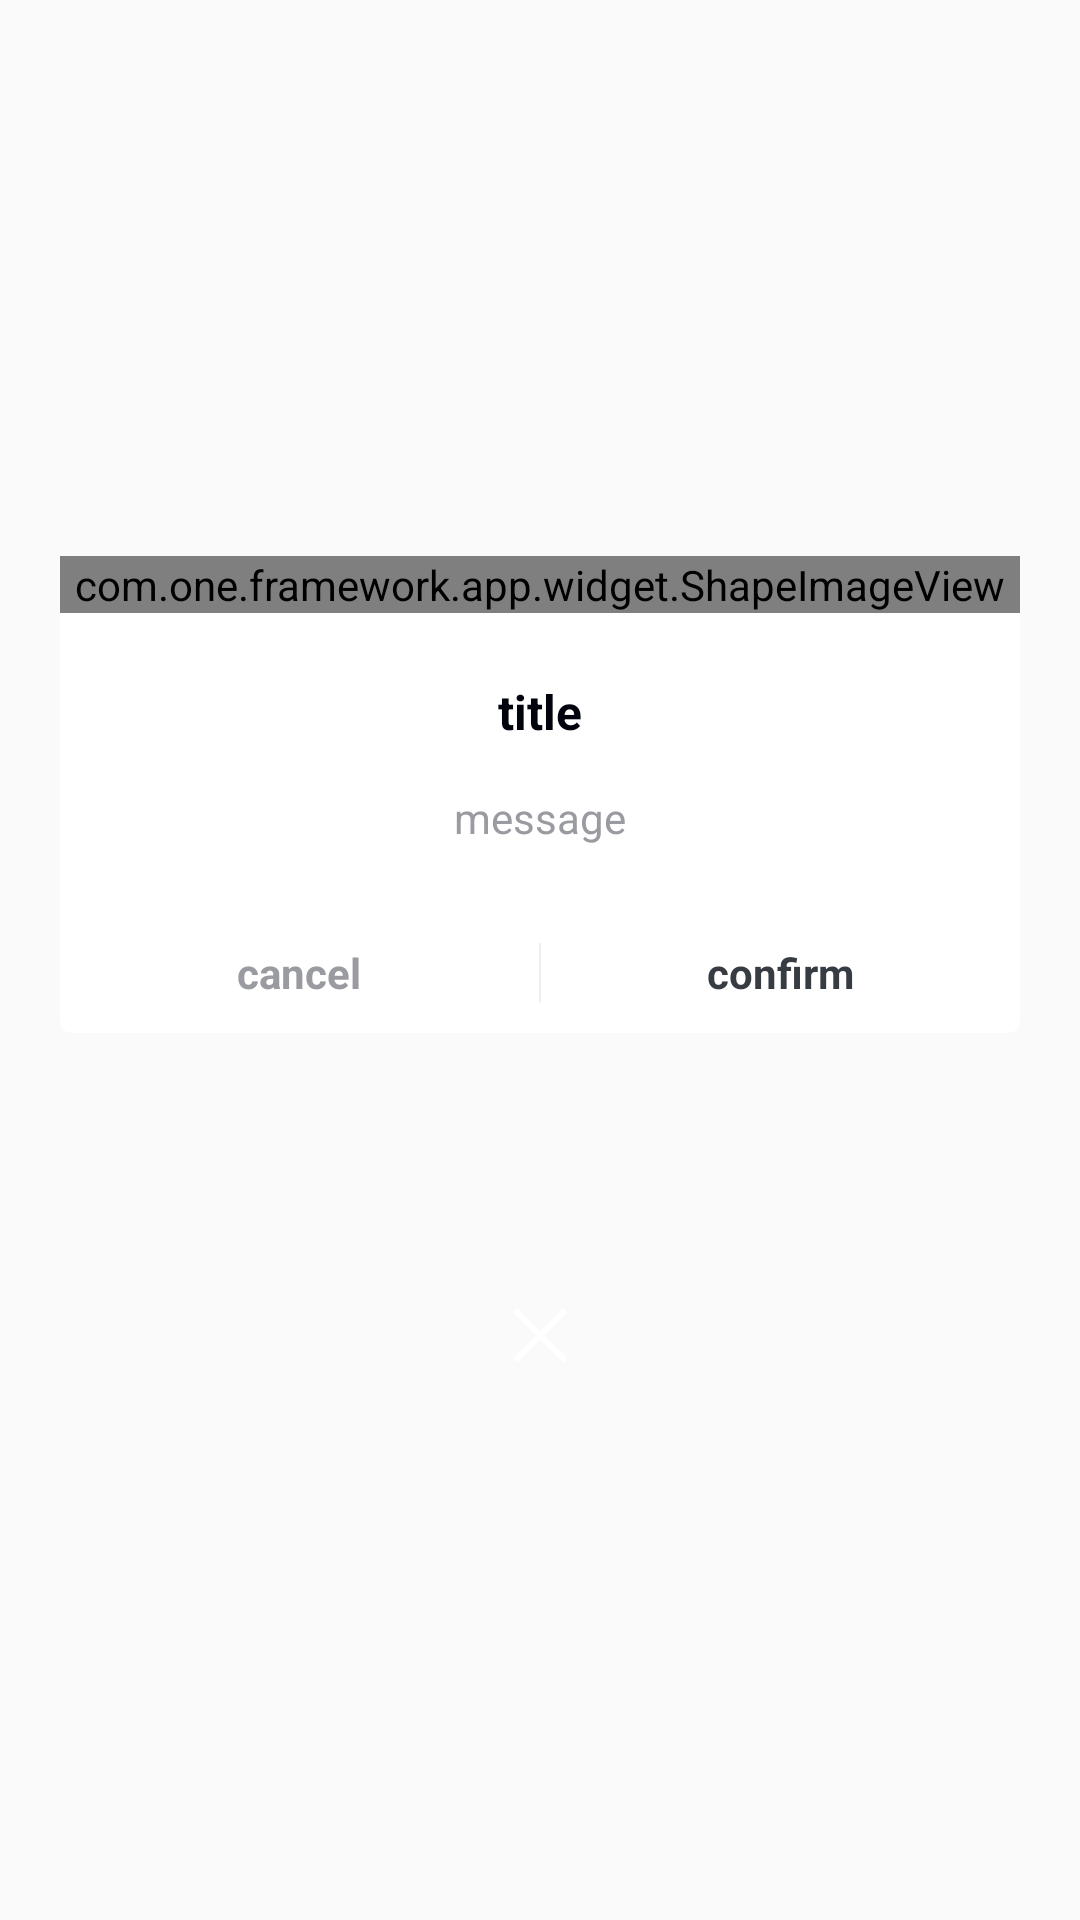

Layout XML and referenced resources for this Android screen:
<!-- AndroidManifest.xml: application theme AppTheme.Main -->
<!-- res/layout/one_support_dialog_layout.xml -->
<?xml version="1.0" encoding="utf-8"?>
<RelativeLayout xmlns:android="http://schemas.android.com/apk/res/android"
  xmlns:app="http://schemas.android.com/apk/res-auto"
  android:layout_width="match_parent"
  android:layout_height="wrap_content"
  android:layout_gravity="center"
  android:gravity="center">

  <RelativeLayout
    android:id="@+id/one_support_dialog_body"
    android:layout_width="match_parent"
    android:layout_height="wrap_content"
    android:layout_marginLeft="20dp"
    android:layout_marginRight="20dp"
    android:layout_gravity="center"
    android:background="@drawable/one_support_dialog_shape_bg"
    android:gravity="center">

    <LinearLayout
      android:id="@+id/echo_dialog_top"
      android:layout_width="match_parent"
      android:layout_height="wrap_content"
      android:orientation="vertical">

      <com.one.framework.app.widget.ShapeImageView
        android:id="@+id/one_support_dialog_image"
        android:layout_width="match_parent"
        android:layout_height="wrap_content"
        android:scaleType="fitXY"
        app:imageType="round"
        app:rectRoundRadius="4dp"/>

      <TextView
        android:id="@+id/one_support_dialog_title"
        android:textStyle="bold"
        android:layout_width="match_parent"
        android:layout_height="wrap_content"
        android:paddingTop="22dp"
        android:gravity="center"
        android:text="title"
        android:textColor="#02040d"
        android:textSize="16sp"/>

      <TextView
        android:id="@+id/one_support_dialog_message"
        android:layout_width="match_parent"
        android:layout_height="wrap_content"
        android:layout_marginLeft="20dp"
        android:layout_marginRight="20dp"
        android:paddingTop="15dp"
        android:focusable="false"
        android:focusableInTouchMode="false"
        android:gravity="center"
        android:lineSpacingExtra="3dp"
        android:text="message"
        android:textColor="#999ba1"
        android:textSize="14sp"/>

      <TextView
        android:id="@+id/one_support_dialog_message_no_title"
        android:layout_width="match_parent"
        android:layout_height="wrap_content"
        android:layout_marginLeft="20dp"
        android:layout_marginRight="20dp"
        android:paddingTop="22dp"
        android:focusable="false"
        android:focusableInTouchMode="false"
        android:gravity="center"
        android:lineSpacingExtra="3dp"
        android:text="message"
        android:textColor="#999ba1"
        android:textSize="14sp"
        android:visibility="gone"/>

    </LinearLayout>

    <View
      android:id="@+id/one_support_dialog_line_separator"
      android:layout_width="match_parent"
      android:layout_height="1px"
      android:layout_marginTop="22dp"
      android:layout_below="@id/echo_dialog_top"
      android:background="#d3d3d3"
      android:visibility="invisible"/>

    <LinearLayout
      android:id="@+id/one_support_dialog_item_layout"
      android:layout_width="match_parent"
      android:layout_height="wrap_content"
      android:layout_below="@id/one_support_dialog_line_separator"
      android:orientation="vertical"
      android:visibility="gone">

    </LinearLayout>

    <LinearLayout
      android:layout_width="match_parent"
      android:layout_height="wrap_content"
      android:layout_below="@id/one_support_dialog_item_layout"
      android:orientation="horizontal">

      <LinearLayout
        android:id="@+id/one_support_dialog_cancel_layout"
        android:layout_width="0dp"
        android:layout_height="wrap_content"
        android:layout_weight="1"
        android:background="@drawable/one_support_dialog_button_selector"
        android:gravity="center">

        <TextView
          android:id="@+id/one_support_dialog_cancel"
          android:textStyle="bold"
          android:layout_width="wrap_content"
          android:layout_height="40dp"
          android:gravity="center"
          android:text="cancel"
          android:textColor="#999ba1"
          android:textSize="14sp"/>
      </LinearLayout>

      <View
        android:id="@+id/one_support_dialog_line"
        android:layout_width="0.5dp"
        android:layout_height="20dp"
        android:layout_gravity="center"
        android:background="#f0f0f0"/>

      <LinearLayout
        android:id="@+id/one_support_dialog_confirm_layout"
        android:layout_width="0dp"
        android:layout_height="wrap_content"
        android:layout_weight="1"
        android:background="@drawable/one_support_dialog_button_selector"
        android:gravity="center">

        <TextView
          android:id="@+id/one_support_dialog_confirm"
          android:textStyle="bold"
          android:layout_width="wrap_content"
          android:layout_height="40dp"
          android:gravity="center"
          android:text="confirm"
          android:textColor="#373c43"
          android:textSize="14sp"/>

      </LinearLayout>
    </LinearLayout>
  </RelativeLayout>

  <ImageView
    android:id="@+id/one_support_dialog_close"
    android:layout_width="wrap_content"
    android:layout_height="wrap_content"
    android:layout_marginTop="91dp"
    android:layout_below="@id/one_support_dialog_body"
    android:layout_centerHorizontal="true"
    android:layout_gravity="center_horizontal"
    android:src="@drawable/one_support_dlg_close"/>
</RelativeLayout>
<!-- resources referenced by this layout -->
<resources>
  <!-- drawable one_support_dialog_button_selector (drawable) -->
  <?xml version="1.0" encoding="utf-8"?>
  <selector xmlns:android="http://schemas.android.com/apk/res/android">
    <item android:drawable="@drawable/one_support_dialog_shape_bg_bottom_select" android:state_focused="true"/>
    <item android:drawable="@drawable/one_support_dialog_shape_bg_bottom_select" android:state_pressed="true"/>
    <item android:drawable="@drawable/one_support_dialog_shape_bg_bottom"/>
  </selector>
  <!-- drawable one_support_dialog_shape_bg (drawable) -->
  <?xml version="1.0" encoding="utf-8"?>
  <shape xmlns:android="http://schemas.android.com/apk/res/android"
    android:shape="rectangle">
    <solid android:color="#ffffff"/>
  
    <corners android:radius="4dp"/>
  </shape>
  <!-- drawable one_support_dlg_close: png bitmap (drawable-xhdpi, 418 bytes) -->
  <style name="AppTheme.Main" parent="AppTheme">
    </style>
  <!-- drawable one_support_dialog_shape_bg_bottom_select (drawable) -->
  <?xml version="1.0" encoding="utf-8"?>
  <shape xmlns:android="http://schemas.android.com/apk/res/android">
    <solid android:color="@color/one_support_dialog_bg_select"/>
    <corners
      android:bottomLeftRadius="5dp"
      android:bottomRightRadius="5dp"/>
  </shape>
  <!-- drawable one_support_dialog_shape_bg_bottom (drawable) -->
  <?xml version="1.0" encoding="utf-8"?>
  <shape xmlns:android="http://schemas.android.com/apk/res/android">
    <solid android:color="@color/one_support_dialog_bg_default"/>
    <corners
      android:bottomLeftRadius="5dp"
      android:bottomRightRadius="5dp"/>
  </shape>
  <style name="AppTheme" parent="Theme.AppCompat.Light.NoActionBar">
    </style>
  <color name="one_support_dialog_bg_select">#f2f2f4</color>
  <color name="one_support_dialog_bg_default">#ffffff</color>
</resources>
